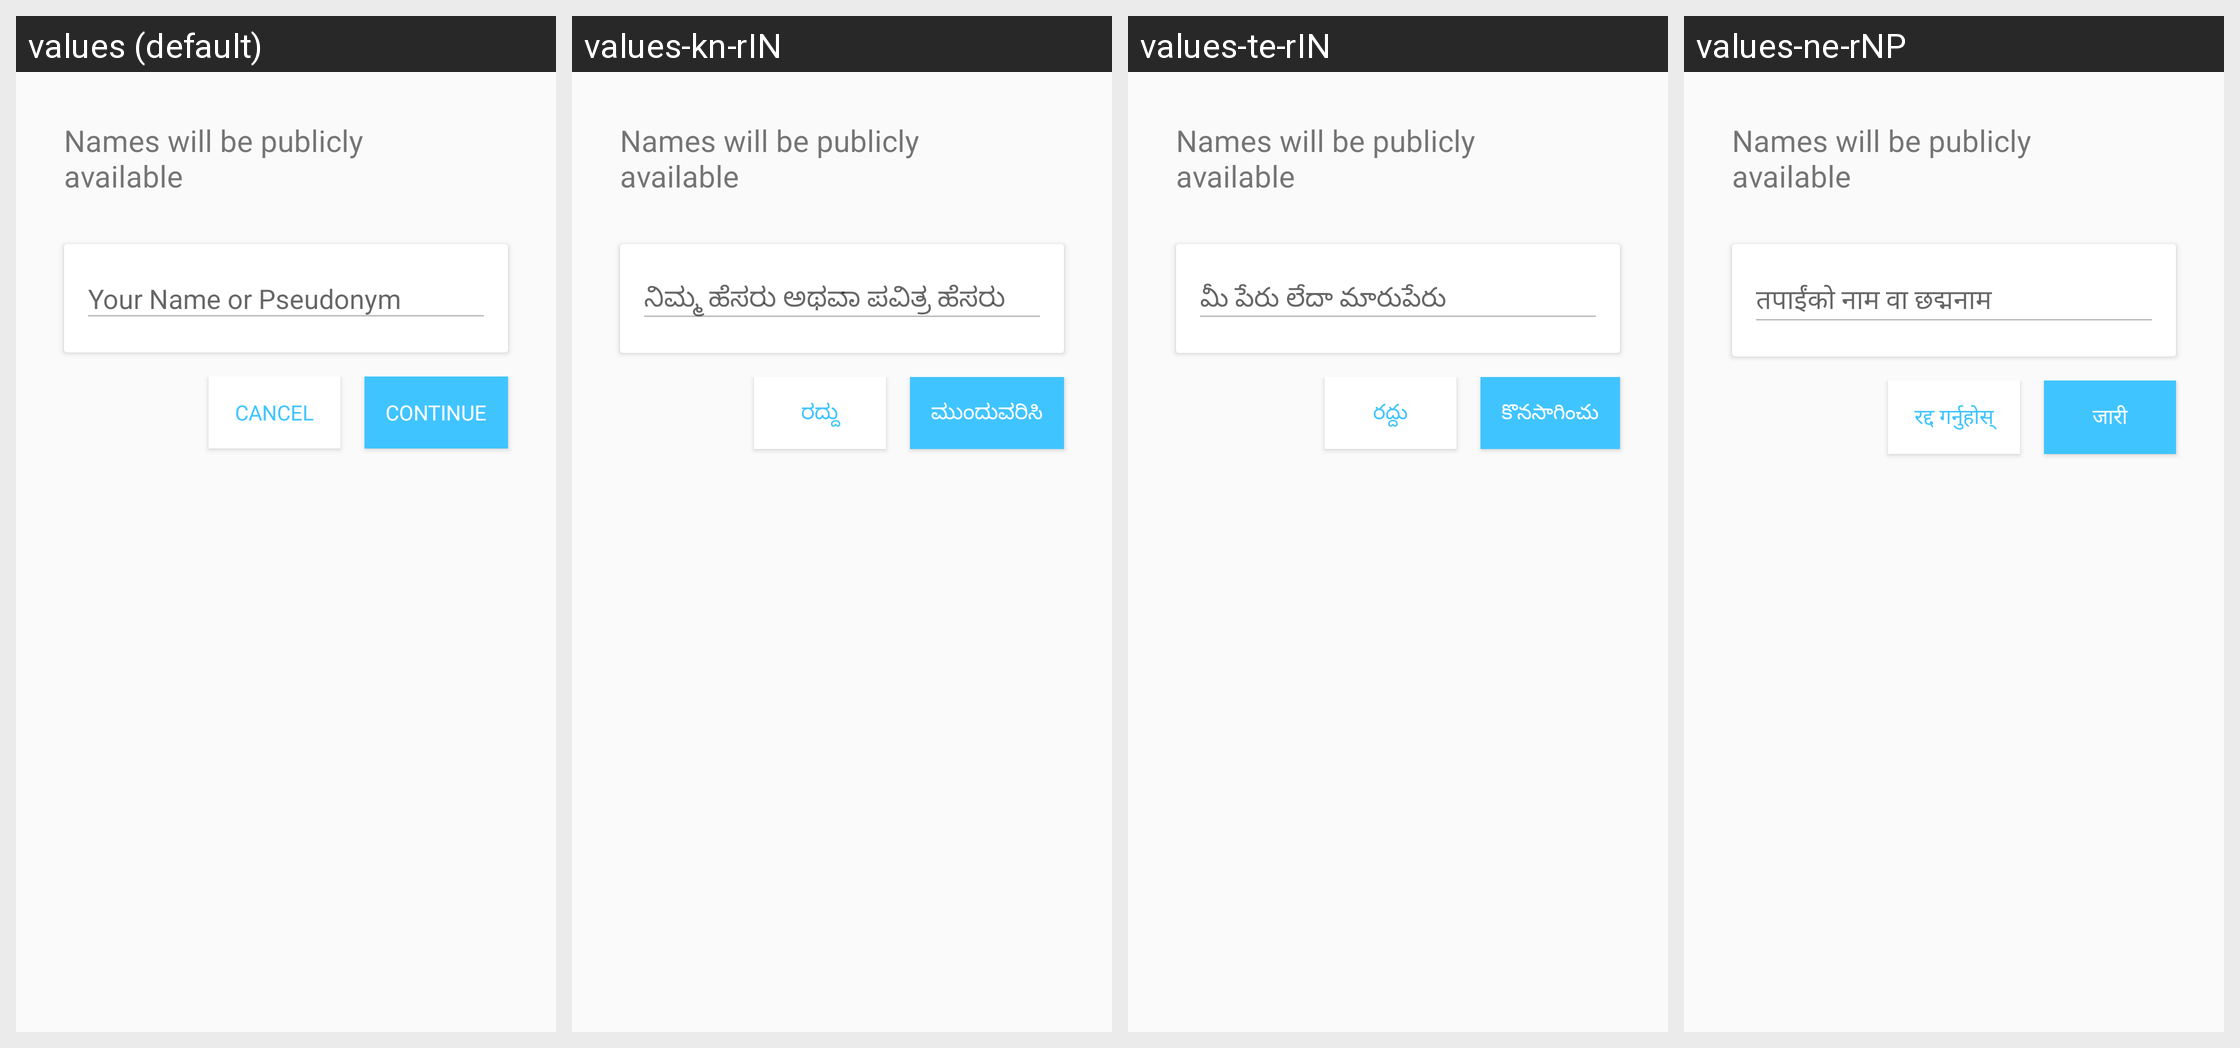

This grid shows one Android layout under several languages. Give, for every string resource on the screen, its name, the default text and each shown locale's text.
Android screen res/layout/activity_register_offline.xml rendered under 4 locales, left to right: values (default), values-kn-rIN, values-te-rIN, values-ne-rNP. Device: Nexus 5 (rendered at 1080×1920; each locale shown at half size, 540×960, under a caption strip naming it); theme AppTheme.
Other locales in the repository, not shown: values-am-rET, values-ar-rSA, values-bn-rBD, values-es-rES, values-fa-rAF, values-fa-rIR, values-fr-rFR, values-gu-rIN, values-ha-rHG, values-hi-rIN, values-in-rID, values-ja-rJP, values-km-rKH, values-ml-rIN, values-mn-rMN, values-mr-rIN, values-my-rMM, values-nl-rNL, values-pa-rIN, values-ps-rAF, values-pt-rPT, values-ru-rRU, values-sw-rKE, values-ta-rIN, values-th-rTH, values-tl-rPH, values-tr-rTR, values-ur-rPK, values-vi-rVN, values-zh-rCN, values-zh-rTW.
Strings drawn on this screen, with the default value and each locale's value (text and hints the layout hard-codes, and strings that could not be matched under every locale, appear in the picture but are not listed):

your_name
  values: Your Name or Pseudonym
  values-kn-rIN: ನಿಮ್ಮ ಹೆಸರು ಅಥವಾ ಪವಿತ್ರ ಹೆಸರು
  values-te-rIN: మీ పేరు లేదా మారుపేరు
  values-ne-rNP: तपाईंको नाम वा छद्मनाम

title_cancel
  values: Cancel
  values-kn-rIN: ರದ್ದು
  values-te-rIN: రద్దు
  values-ne-rNP: रद्द गर्नुहोस्

label_continue
  values: Continue
  values-kn-rIN: ಮುಂದುವರಿಸಿ
  values-te-rIN: కొనసాగించు
  values-ne-rNP: जारी
